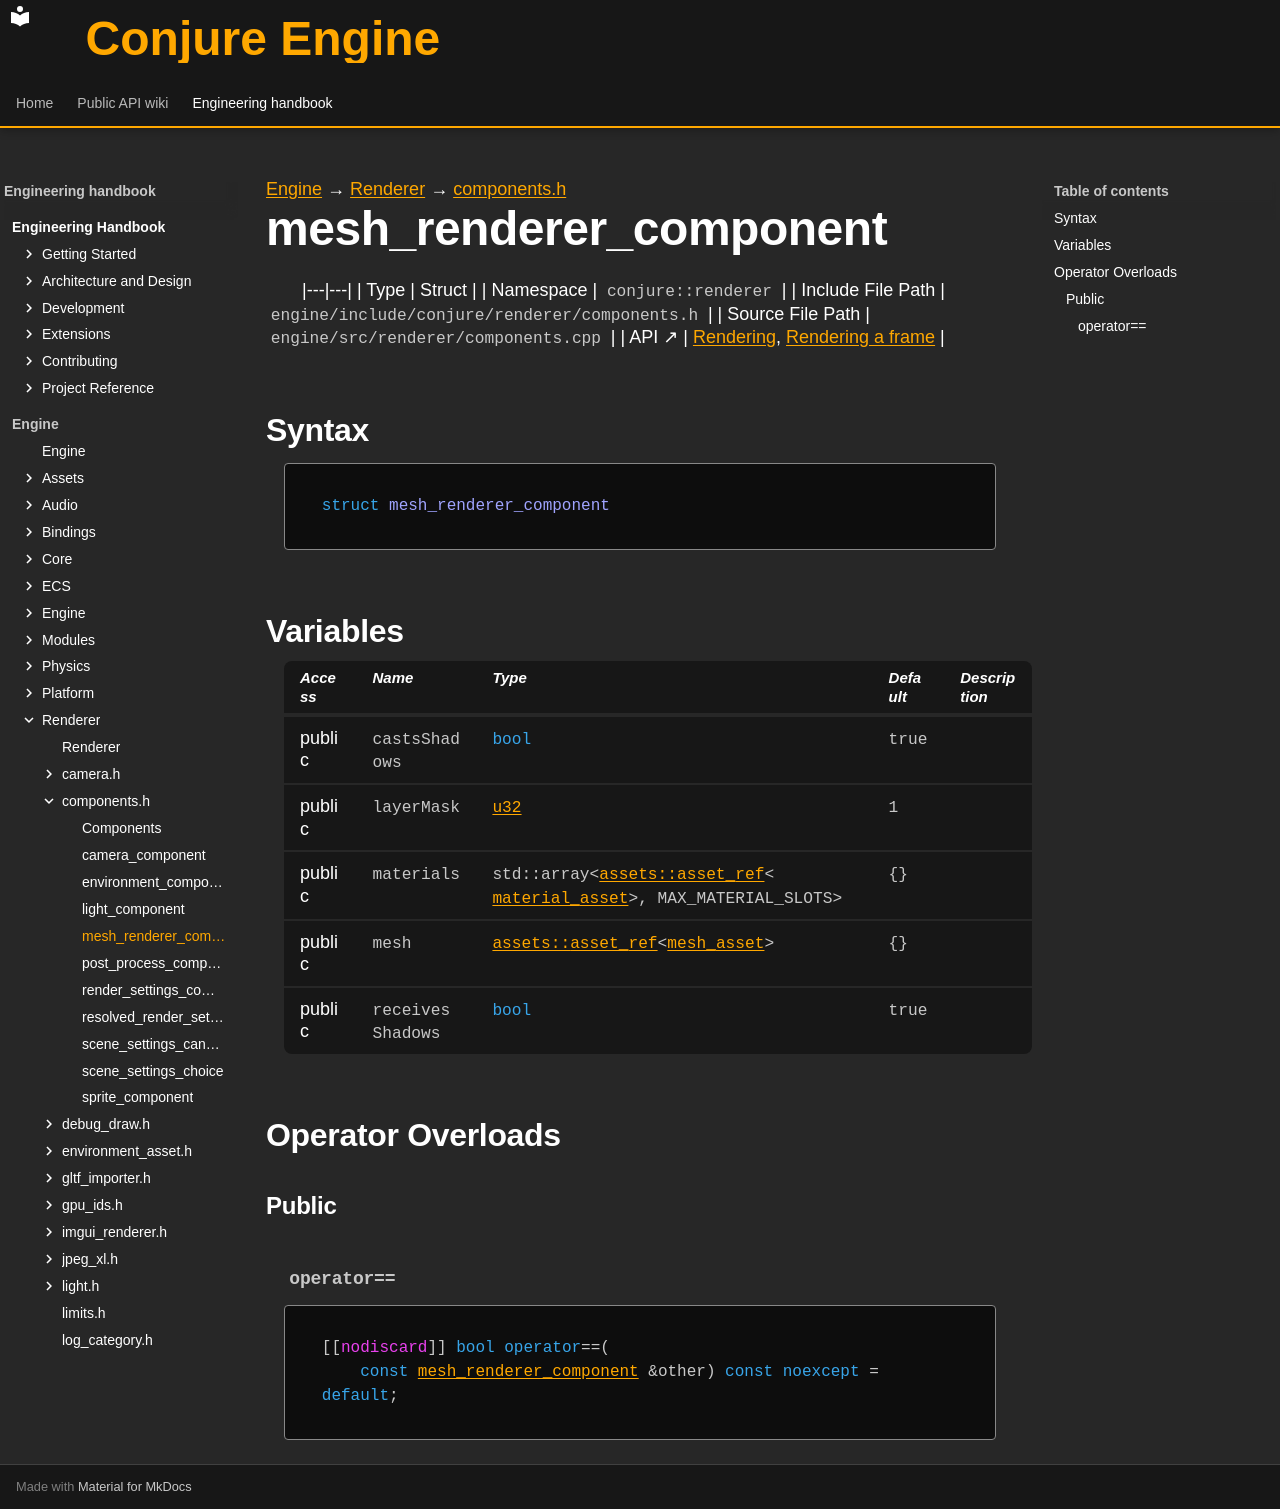

repository: Dozer90/Conjure-Engine · page: handbook/engine/renderer/components/mesh-renderer-component.html · generator: mkdocs

---
kind: struct
---

[Engine](../../../engine.md) → [Renderer](../../renderer.md) → [components.h](../components.md)

# mesh_renderer_component
<!-- doc-template:type -->

|---|---|
| Type | Struct |
| Namespace | `conjure::renderer` |
| Include File Path | `engine/include/conjure/renderer/components.h` |
| Source File Path | `engine/src/renderer/components.cpp` |
| API ↗ | [Rendering](../../../../api/renderer/index.md), [Rendering a frame](../../../../api/renderer/rendering-a-frame.md) |

## Syntax

```cpp
struct mesh_renderer_component
```







## Variables

<table class="variable-table">
<thead><tr><th>Access</th><th>Name</th><th>Type</th><th>Default</th><th>Description</th></tr></thead>
<tbody>
<tr><td>public</td><td><code class="signature">castsShadows</code></td><td><code class="signature"><span class="k">bool</span></code></td><td><code class="signature">true</code></td><td></td></tr>
<tr><td>public</td><td><code class="signature">layerMask</code></td><td><code class="signature"><a href="../../core/types.html#symbol-u32">u32</a></code></td><td><code class="signature"><span class="mi">1</span></code></td><td></td></tr>
<tr><td>public</td><td><code class="signature">materials</code></td><td><code class="signature">std::<wbr>array&lt;<wbr><a href="../../assets/asset-ref/asset-ref.html">assets::<wbr>asset_<wbr>ref</a>&lt;<wbr><a href="../material-asset/material-asset.html">material_<wbr>asset</a>&gt;,<wbr> MAX_<wbr>MATERIAL_<wbr>SLOTS&gt;</code></td><td><code class="signature">{}</code></td><td></td></tr>
<tr><td>public</td><td><code class="signature">mesh</code></td><td><code class="signature"><a href="../../assets/asset-ref/asset-ref.html">assets::<wbr>asset_<wbr>ref</a>&lt;<wbr><a href="../mesh-asset/mesh-asset.html">mesh_<wbr>asset</a>&gt;</code></td><td><code class="signature">{}</code></td><td></td></tr>
<tr><td>public</td><td><code class="signature">receives<wbr>Shadows</code></td><td><code class="signature"><span class="k">bool</span></code></td><td><code class="signature">true</code></td><td></td></tr>
</tbody>
</table>



## Operator Overloads

### Public

#### `operator==` {#operator-3d--3d}

<div class="function-declaration" id="operator-3d--3d-1"><pre><code>[[<span class="na">nodiscard</span>]] <span class="k">bool</span> <span class="k">operator</span>==(
    <span class="k">const</span> <a href="mesh-renderer-component.html">mesh_renderer_component</a> &amp;other) <span class="k">const</span> <span class="k">noexcept</span> = <span class="k">default</span>;</code></pre></div>

<!-- doc-content:notes:start -->

<!-- doc-content:notes:end -->

<!-- doc-legacy-anchors:start -->
<a id="constructors"></a>
<a id="destructors"></a>
<a id="functions"></a>
<!-- doc-legacy-anchors:end -->
